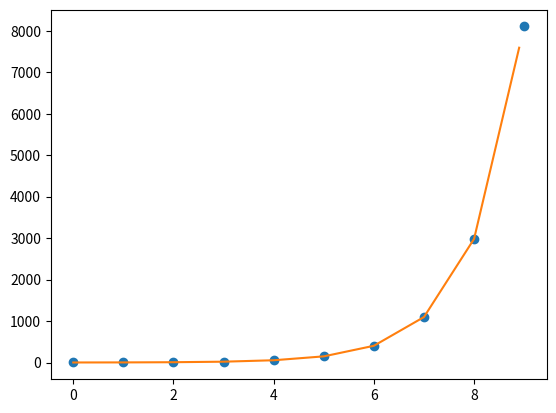

The matplotlib source for this figure:
# -*- coding: utf-8 -*-
"""Scipy_library.ipynb

Automatically generated by Colab.

Original file is located at
    https://colab.research.google.com/<link-removed>
"""

from scipy import cluster
help(cluster)

help()

from scipy import special
a=special.exp10(2)
print(a)

import numpy as np
import scipy as special
a=np.array([1,2,3])
print(a**2)

from scipy import cluster
help(cluster)

help()

#SPECIAL FUNCTION
from scipy import special

#Exponential
a=special.exp10(2)
b=special.exp2(3)
print(a)
print(b)

#TRIGNOMETRIC FUNCTION
from scipy import special
a=special.sindg(90)
b=special.cosdg(0)
print(a)
print(b)

#INTEGRATION
from scipy import integrate
f=lambda x:np.exp(-x**2)
i=integrate.quad(f,0,np.inf)
print(i)

import scipy
from scipy import integrate
from scipy import special
i= scipy.integrate.quad(lambda x: special.exp10(x),0,1)
print(i)

e = lambda x, y : x*y**2
g=lambda x:1
h= lambda x:-1
integrate.dblquad(e,0,2,g,h)

#FOURIER TRANSFORMATION
from scipy.fft import fft,ifft
import numpy as np
x=np.array([1,2,3,4])
y=fft(x)
print(y)

#LINEAR ALGEBRA
from scipy import linalg
import numpy as np
a=np.array([[1,2],[3,4]])
b=linalg.inv(a)
print(b)

#interpolation function
import matplotlib.pyplot as plt
from scipy import interpolate
import numpy as np
x=np.arange(0,10)
y=np.exp(x)

#interpolation function
import matplotlib.pyplot as plt
from scipy import interpolate
import numpy as np
x=np.arange(0,10)
y=np.exp(x)
f = interpolate.interp1d(x, y)

xnew = np.arange(0, 9, 0.1)
ynew = f(xnew)   # use interpolation function returned by `interp1d`
plt.plot(x, y, 'o', xnew, ynew, '-')
plt.show()